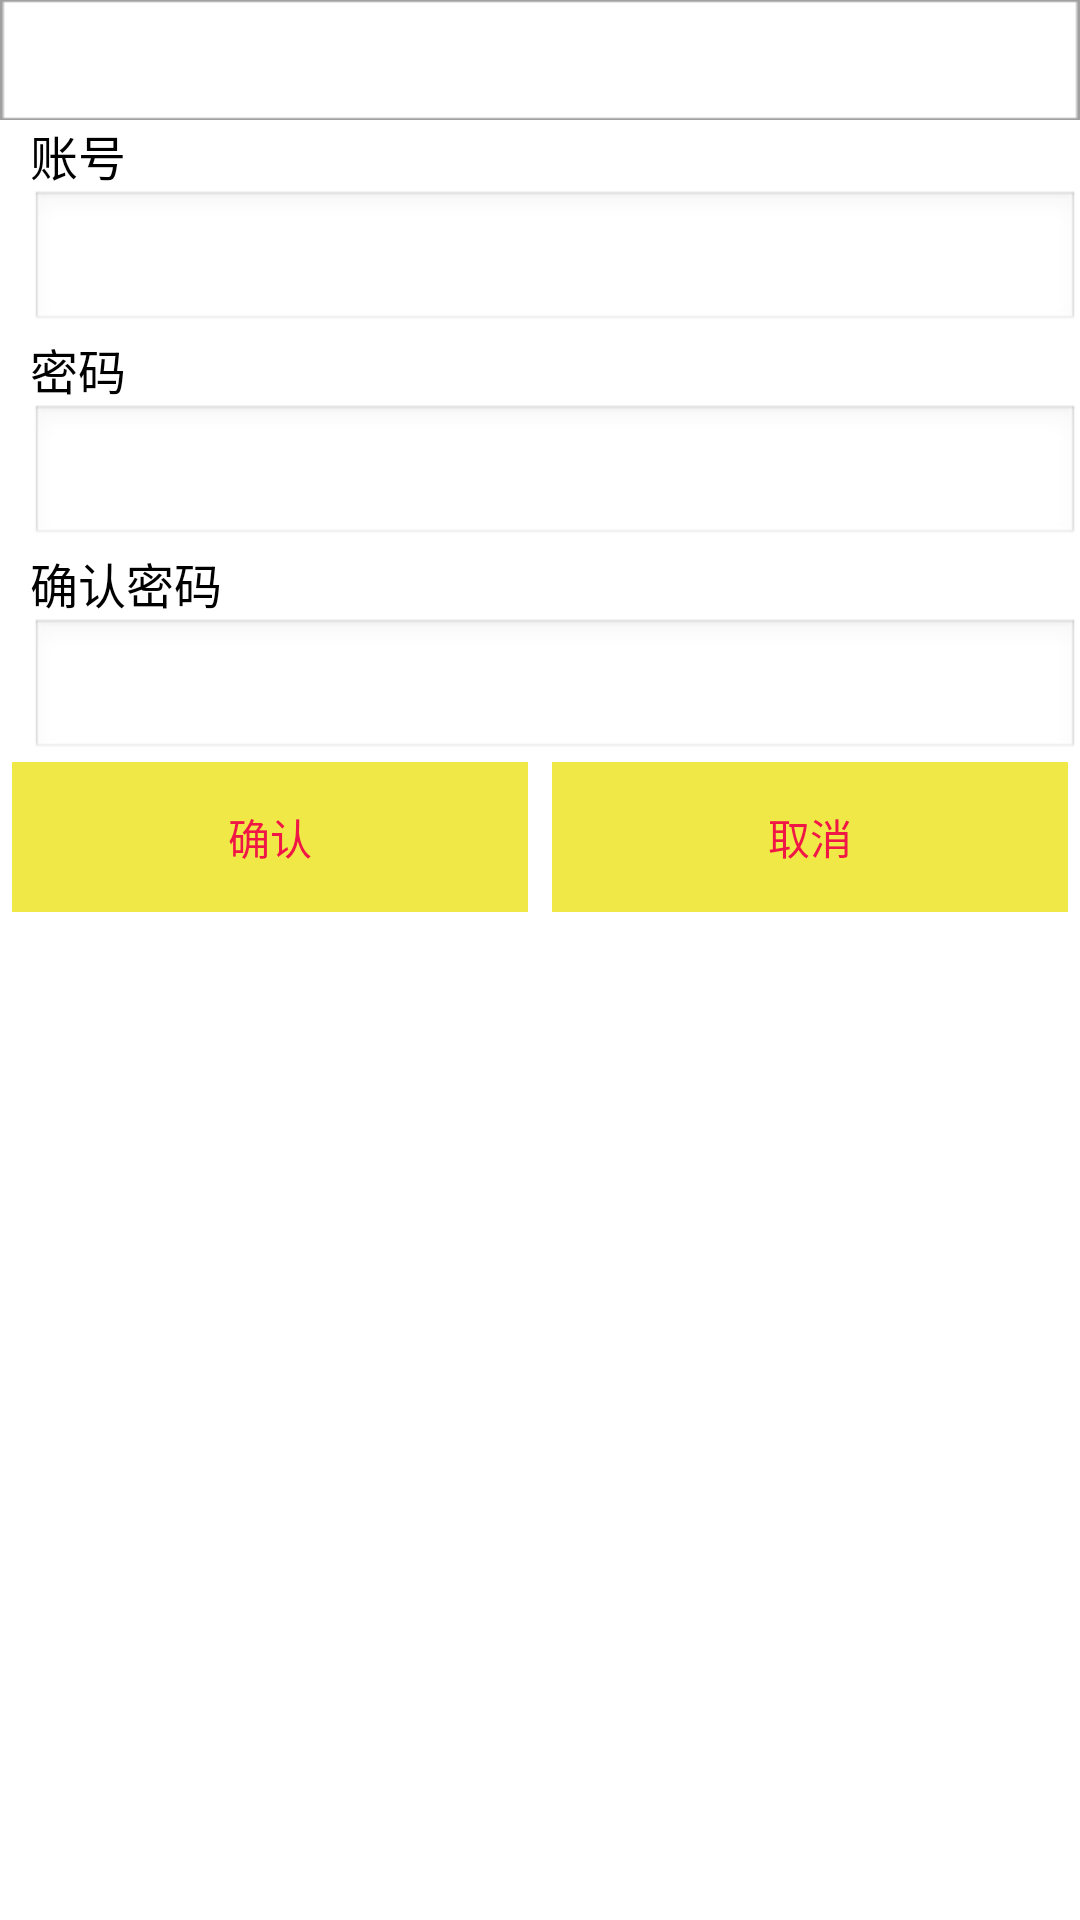

This screen was rendered from an Android layout file. Write that file and the resources it references.
<!-- AndroidManifest.xml: application theme AppTheme -->
<!-- res/layout/activity_register.xml -->
<?xml version="1.0" encoding="utf-8"?>
<LinearLayout xmlns:android="http://schemas.android.com/apk/res/android"
	android:background="@color/white"
    android:orientation="vertical"
    android:layout_width="fill_parent"
    android:layout_height="fill_parent"
    >
    
    <include 
        layout="@layout/title_view" />
<TextView  
	android:paddingLeft="10dip"
	android:textSize="16dip"
	android:textColor="@color/black"
    android:layout_width="fill_parent" 
    android:layout_height="wrap_content" 
    android:text="账号"
    />
<EditText
	android:id="@+id/et_user"
	android:layout_marginLeft="10dip"
    android:layout_width="fill_parent" 
    android:layout_height="wrap_content" 
    android:completionThreshold="1"
    android:singleLine="true"
    android:inputType="textEmailAddress"
    />
<TextView  
	android:paddingLeft="10dip"
	android:textSize="16dip"
	android:textColor="@color/black"
    android:layout_width="fill_parent" 
    android:layout_height="wrap_content" 
    android:text="密码"
    />
<EditText  
	android:id="@+id/et_password"
	android:layout_marginLeft="10dip"
    android:layout_width="fill_parent" 
    android:layout_height="wrap_content" 
    android:password="true"
    android:singleLine="true"
    />

<TextView  
	android:paddingLeft="10dip"
	android:textSize="16dip"
	android:textColor="@color/black"
    android:layout_width="fill_parent" 
    android:layout_height="wrap_content" 
    android:text="确认密码"
    />
<EditText  
	android:id="@+id/et_comfirmpassword"
	android:layout_marginLeft="10dip"
    android:layout_width="fill_parent" 
    android:layout_height="wrap_content" 
    android:password="true"
    android:singleLine="true"
    />


<LinearLayout 
    android:layout_width="fill_parent"
    android:layout_height="wrap_content"
    android:orientation="horizontal"
    >
<Button  
    android:id="@+id/btn_confirm"
    android:layout_gravity="center_horizontal"  
    android:layout_width="0dip" 
    android:layout_weight="1"
    android:layout_height="50dip" 
       android:textColor="#F01646"   
    android:background="#F0E846"
    android:text="确认"
    android:layout_margin="4dip"
    android:dividerHeight="2.0dip"
       />
<Button  
    android:id="@+id/btn_cancle"
    android:layout_gravity="center_horizontal"  
    android:layout_marginTop="40dip"
    android:layout_width="0dip" 
    android:layout_weight="1"
    android:layout_height="50dip" 
   android:textColor="#F01646"   
    android:background="#F0E846"
     android:layout_margin="4dip"
    android:text="取消"
    android:dividerHeight="2.0dip"
       />
</LinearLayout>
</LinearLayout>
<!-- res/layout/title_view.xml (included above) -->
<?xml version="1.0" encoding="utf-8"?>
<RelativeLayout xmlns:android="http://schemas.android.com/apk/res/android"
    android:layout_width="fill_parent"
    android:layout_height="wrap_content"
    android:background="@drawable/frame_remark" >


        <ImageView
            android:id="@+id/iv_titleleft"
            android:layout_width="wrap_content"
            android:layout_height="wrap_content"
            android:layout_marginLeft="8dip"
            android:layout_centerVertical="true"      
            android:visibility="invisible"            
            android:scaleType="fitXY" />
        
           <ImageView
            android:id="@+id/btn_more"
            android:layout_width="wrap_content"
            android:layout_height="wrap_content"
            android:layout_marginLeft="8dip"
            android:layout_centerVertical="true"   
            android:visibility="invisible"      
            android:background="@drawable/btn_more"
            android:textSize="20sp"
             />

    
    <TextView  
        android:id="@+id/tv_titleview_middle"
        android:layout_width="wrap_content"
        android:layout_height="wrap_content"
        android:singleLine="true"
        android:layout_centerInParent="true"
        android:text="标题"
        android:textColor="#ff5a5a5a"
        android:textSize="20.0sp"
        android:visibility="invisible"
        />
    <ImageView 
        android:id="@+id/iv_titleview_right"
        android:layout_width="wrap_content"
        android:layout_height="wrap_content"
        android:layout_marginRight="8dip"
        
        android:layout_alignParentRight="true"
        android:layout_centerVertical="true"
        android:visibility="invisible"
        />
    
    <ImageView 
        android:id="@+id/btn_help"
        android:layout_width="wrap_content"
        android:layout_height="wrap_content"
        android:layout_marginRight="8dip"       
        android:layout_alignParentRight="true"
        android:layout_centerVertical="true"
        android:visibility="invisible"
        android:background="@drawable/btn_help1"
        android:textSize="20sp"
        />

</RelativeLayout>
<!-- resources referenced by this layout -->
<resources>
  <color name="black">#000000</color>
  <color name="white">#FFFFFF</color>
  <!-- drawable btn_help1: png bitmap (drawable-hdpi, 1102 bytes) -->
  <!-- drawable btn_more: png bitmap (drawable-hdpi, 1183 bytes) -->
  <!-- drawable frame_remark: png bitmap (drawable-hdpi, 1118 bytes) -->
  <style name="AppTheme" parent="AppBaseTheme">
          
      </style>
  <style name="AppBaseTheme" parent="android:Theme.Light">
          
      </style>
</resources>
